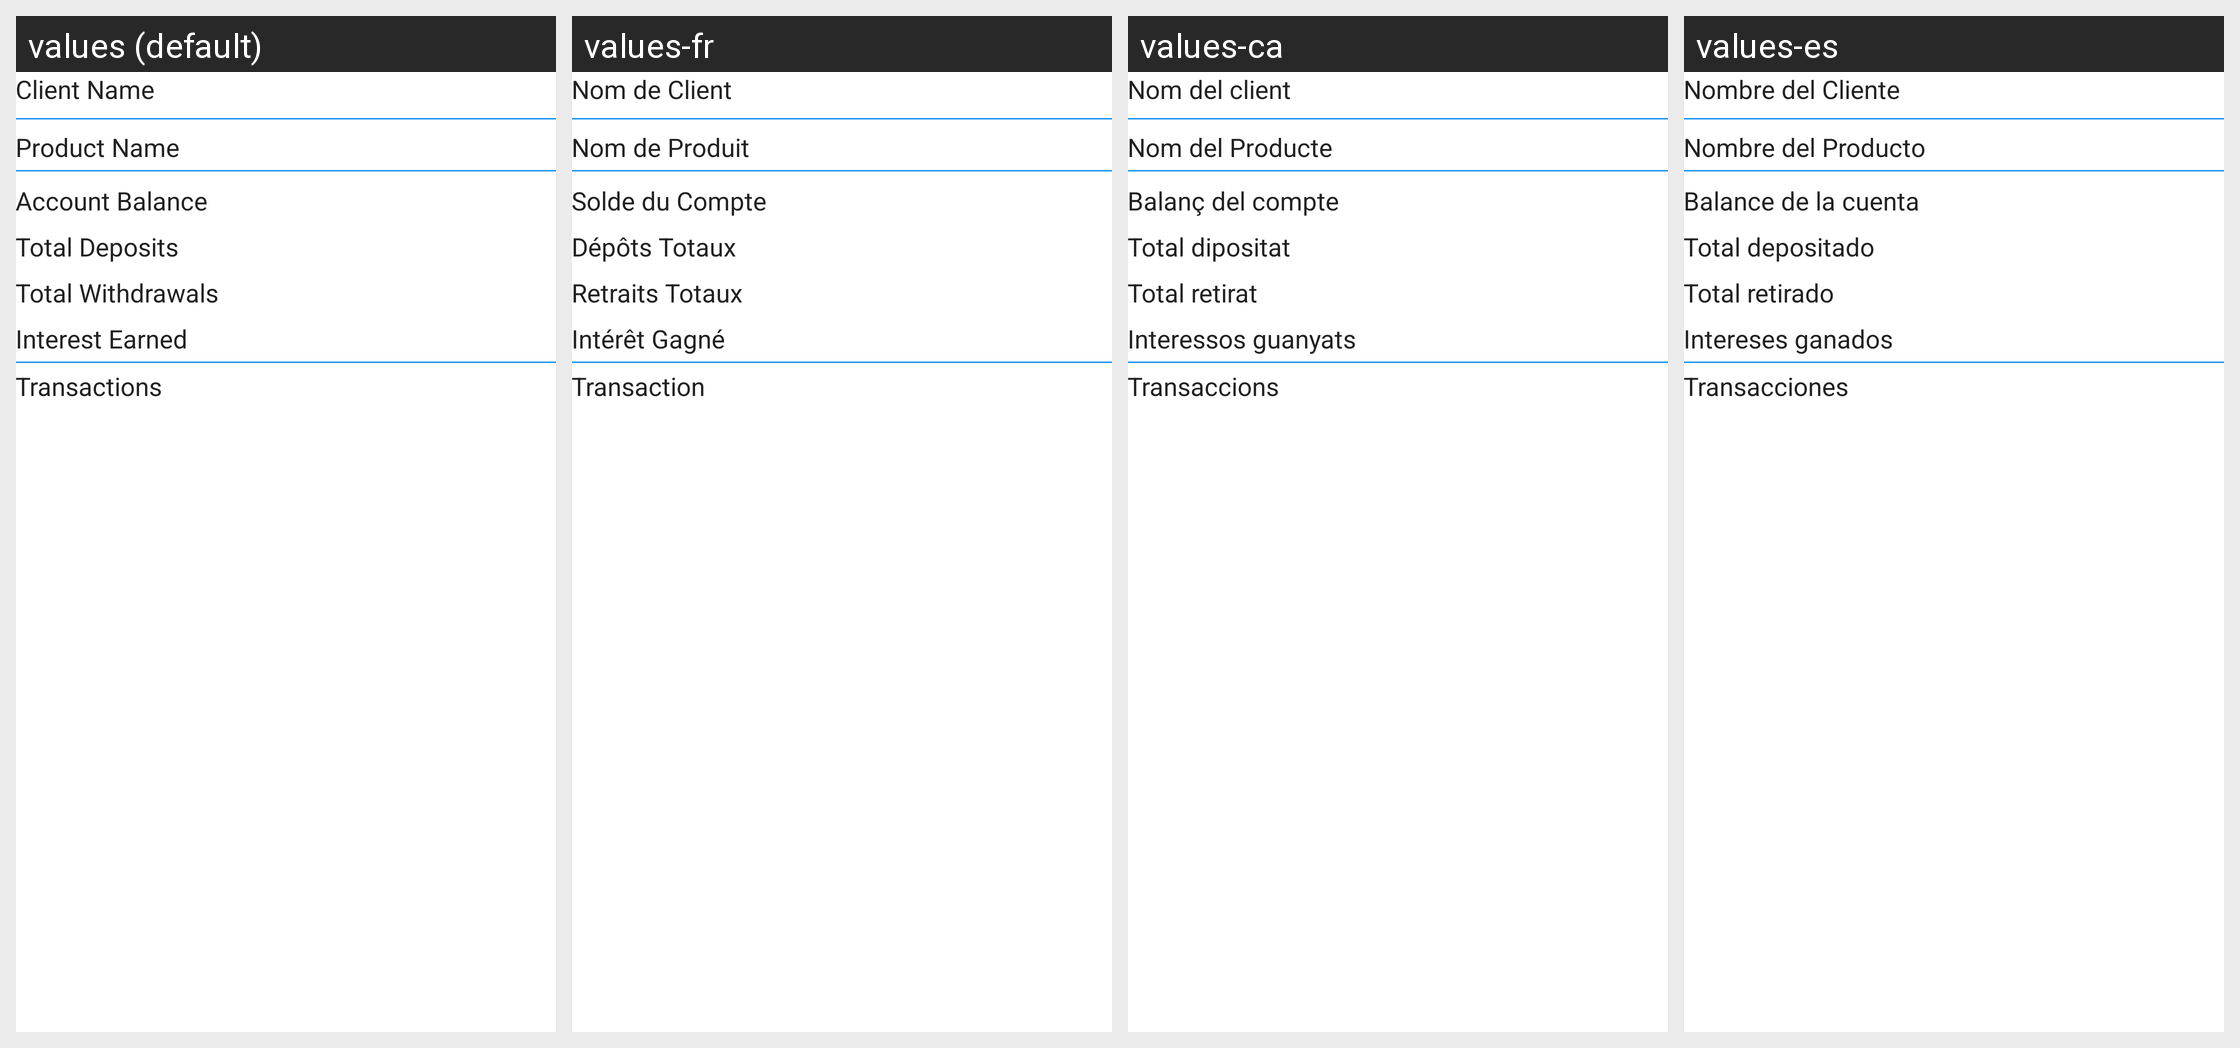

Here is an Android app screen in its default locale and in the app's own translations. Write out the translated-string differences for the strings that appear on this screen.
Android screen res/layout/fragment_savings_account_summary.xml rendered under 4 locales, left to right: values (default), values-fr, values-ca, values-es. Device: Nexus 5 (rendered at 1080×1920; each locale shown at half size, 540×960, under a caption strip naming it); theme MaterialAppTheme.
Other locales in the repository, not shown: values-en, values-kn, values-sw, values-zh.
Strings drawn on this screen, with the default value and each locale's value (text and hints the layout hard-codes, and strings that could not be matched under every locale, appear in the picture but are not listed):

client_name
  values: Client Name
  values-fr: Nom de Client
  values-ca: Nom del client
  values-es: Nombre del Cliente

product_name
  values: Product Name
  values-fr: Nom de Produit
  values-ca: Nom del Producte
  values-es: Nombre del Producto

savings_account_balance
  values: Account Balance
  values-fr: Solde du Compte
  values-ca: Balanç del compte
  values-es: Balance de la cuenta

savings_total_deposits
  values: Total Deposits
  values-fr: Dépôts Totaux
  values-ca: Total dipositat
  values-es: Total depositado

savings_total_withdrawals
  values: Total Withdrawals
  values-fr: Retraits Totaux
  values-ca: Total retirat
  values-es: Total retirado

savings_interest_earned
  values: Interest Earned
  values-fr: Intérêt Gagné
  values-ca: Interessos guanyats
  values-es: Intereses ganados

transactions
  values: Transactions
  values-fr: Transaction
  values-ca: Transaccions
  values-es: Transacciones
